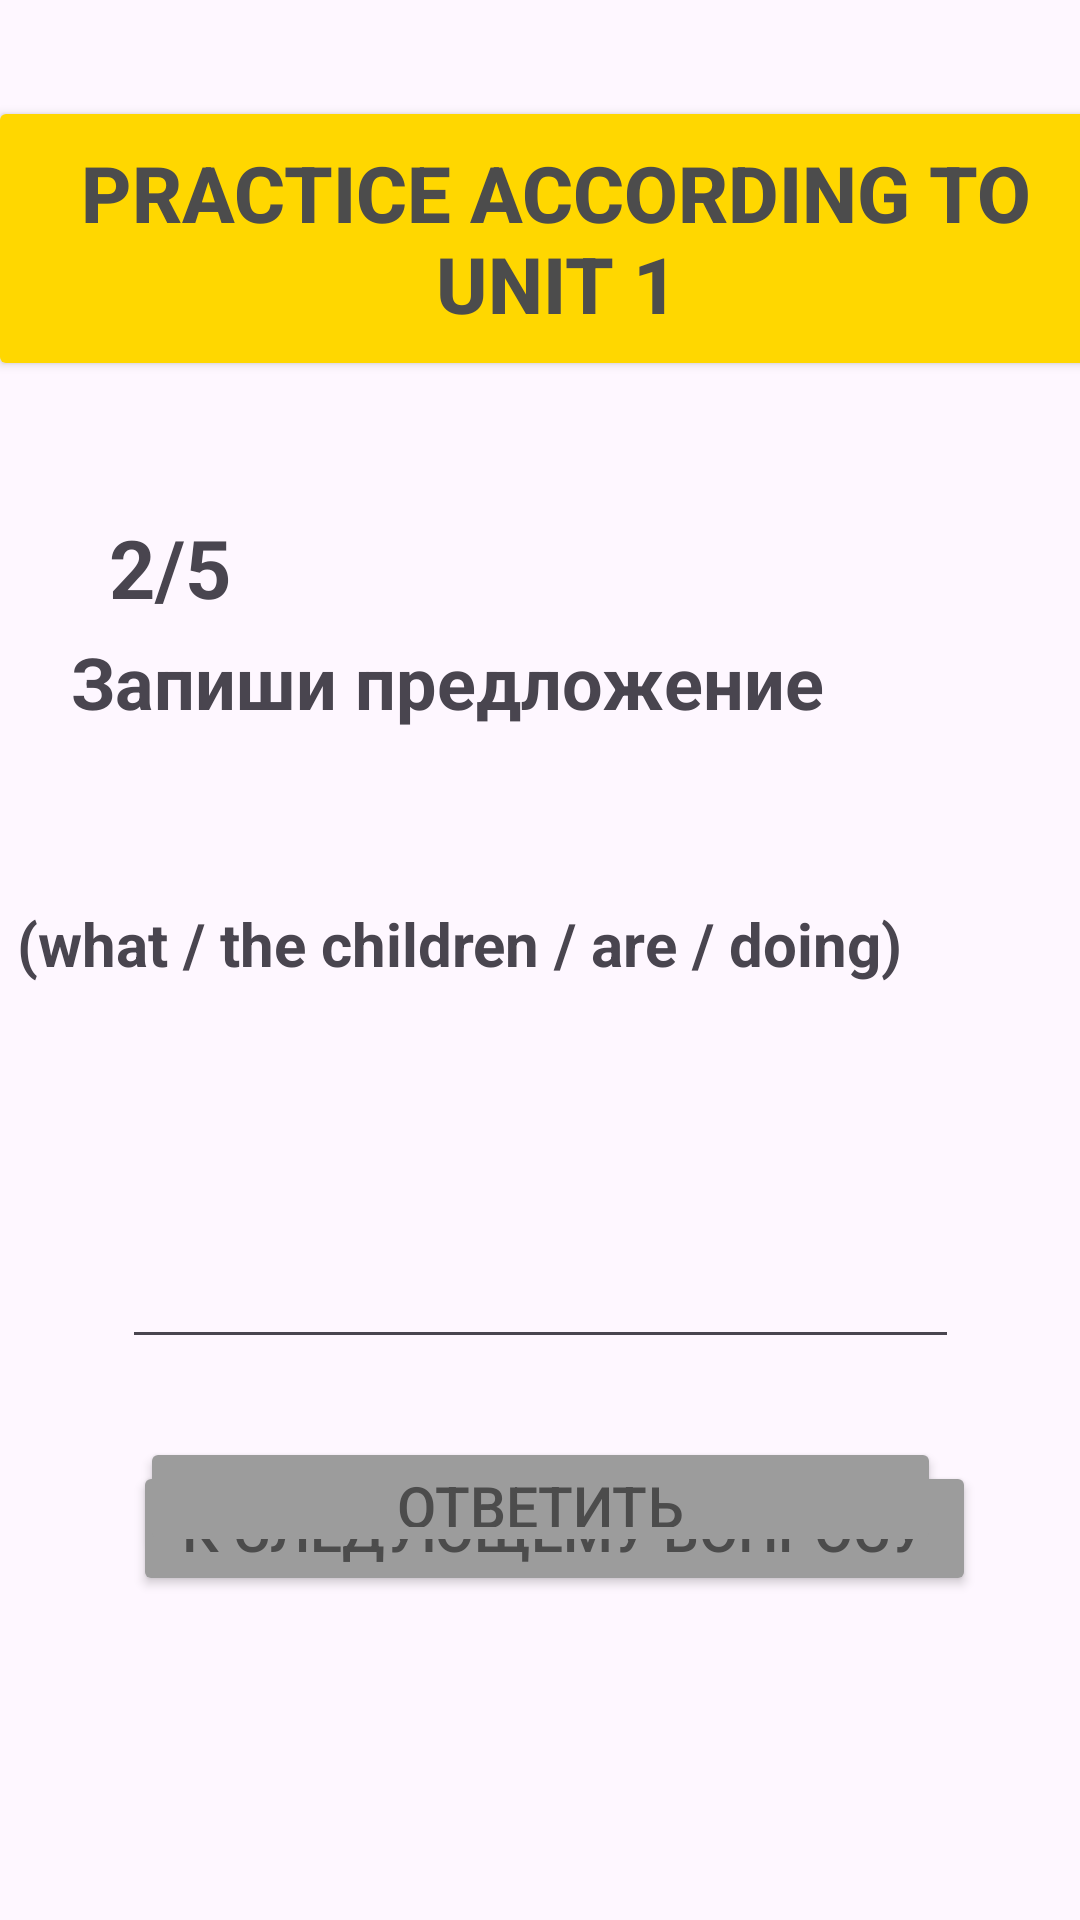

Here is an Android app screen rendered from its layout file. Give the layout XML and the strings, colors and styles it references.
<!-- AndroidManifest.xml: application theme Theme.Jiraf_John -->
<!-- res/layout/activity_unit2_22.xml -->
<?xml version="1.0" encoding="utf-8"?>
<androidx.constraintlayout.widget.ConstraintLayout xmlns:android="http://schemas.android.com/apk/res/android"
    xmlns:app="http://schemas.android.com/apk/res-auto"
    xmlns:tools="http://schemas.android.com/tools"
    android:id="@+id/main"
    android:layout_width="match_parent"
    android:layout_height="match_parent"
    tools:context=".UNIT1_22">


    <Button
        android:id="@+id/button1"
        android:layout_width="379dp"
        android:layout_height="95dp"
        android:layout_marginTop="32dp"
        android:backgroundTint="#ffd700"
        android:text="Practice according to Unit 1"
        android:textColor="#4C4C4C"
        android:textSize="26sp"
        android:textStyle="bold"
        app:layout_constraintEnd_toEndOf="parent"
        app:layout_constraintHorizontal_bias="0.232"
        app:layout_constraintStart_toStartOf="parent"
        app:layout_constraintTop_toTopOf="parent" />

    <TextView
        android:id="@+id/textView1"
        android:layout_width="141dp"
        android:layout_height="40dp"
        android:layout_marginTop="44dp"
        android:text="2/5"
        android:textSize="27sp"
        android:textStyle="bold"
        app:layout_constraintEnd_toEndOf="parent"
        app:layout_constraintHorizontal_bias="0.166"
        app:layout_constraintStart_toStartOf="parent"
        app:layout_constraintTop_toBottomOf="@+id/button1" />

    <TextView
        android:id="@+id/textView2"
        android:layout_width="304dp"
        android:layout_height="34dp"
        android:layout_marginTop="84dp"
        android:text="Запиши предложение"
        android:textSize="24sp"
        android:textStyle="bold"
        app:layout_constraintEnd_toEndOf="parent"
        app:layout_constraintHorizontal_bias="0.42"
        app:layout_constraintStart_toStartOf="parent"
        app:layout_constraintTop_toBottomOf="@+id/button1"
        tools:ignore="MissingConstraints" />

    <TextView
        android:id="@+id/textView3_unit1_1"
        android:layout_width="352dp"
        android:layout_height="68dp"
        android:layout_marginTop="56dp"
        android:text="(what / the children / are / doing)"
        android:textSize="20sp"
        android:textStyle="bold"
        app:layout_constraintEnd_toEndOf="parent"
        app:layout_constraintHorizontal_bias="0.728"
        app:layout_constraintStart_toStartOf="parent"
        app:layout_constraintTop_toBottomOf="@+id/textView2"
        tools:ignore="MissingConstraints" />

    <EditText
        android:id="@+id/editText_unit1_22"
        android:layout_width="279dp"
        android:layout_height="44dp"
        android:layout_marginTop="40dp"
        android:ems="10"
        android:inputType="text"
        app:layout_constraintEnd_toEndOf="parent"
        app:layout_constraintStart_toStartOf="parent"
        app:layout_constraintTop_toBottomOf="@+id/textView3_unit1_1"
        tools:ignore="MissingConstraints" />

    <Button
        android:id="@+id/button2_unit1_22"

        android:layout_width="281dp"
        android:layout_height="45dp"
        android:layout_gravity="center"
        android:layout_marginBottom="108dp"
        android:backgroundTint="#9C9C9C"
        android:text="К следующему вопросу"
        android:textColor="#4C4C4C"
        android:textSize="19sp"
        app:layout_constraintBottom_toBottomOf="parent"
        app:layout_constraintEnd_toEndOf="parent"
        app:layout_constraintHorizontal_bias="0.561"
        app:layout_constraintStart_toStartOf="parent" />

    <Button
        android:id="@+id/button_answer_u1_2"
        android:layout_width="267dp"
        android:layout_height="40dp"
        android:layout_gravity="center"
        android:layout_marginTop="24dp"
        android:layout_marginBottom="104dp"
        android:backgroundTint="#9C9C9C"
        android:text="Ответить"
        android:textColor="#4C4C4C"
        android:textSize="19sp"
        app:layout_constraintBottom_toBottomOf="parent"
        app:layout_constraintEnd_toEndOf="parent"
        app:layout_constraintStart_toStartOf="parent"
        app:layout_constraintTop_toBottomOf="@+id/editText_unit1_22"
        app:layout_constraintVertical_bias="0.103" />


</androidx.constraintlayout.widget.ConstraintLayout>
<!-- resources referenced by this layout -->
<resources>
  <style name="Theme.Jiraf_John" parent="Base.Theme.Jiraf_John" />
  <style name="Base.Theme.Jiraf_John" parent="Theme.Material3.DayNight.NoActionBar">
          
          
      </style>
</resources>
